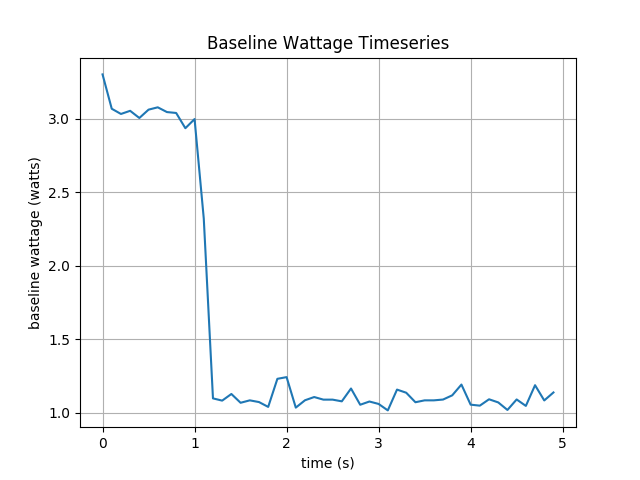

Values plotted in this chart, from the file beside it:
time, baseline wattage reading
0.0, 3.301
0.1, 3.067
0.2, 3.032
0.3, 3.053
0.4, 3.004
0.5, 3.061
0.6, 3.077
0.7, 3.044
0.8, 3.038
0.9, 2.935
1.0, 2.997
1.1, 2.32
1.2, 1.096
1.3, 1.081
1.4, 1.126
1.5, 1.066
1.6, 1.083
1.7, 1.071
1.8, 1.038
1.9, 1.229
2.0, 1.241
2.1, 1.033
2.2, 1.083
2.3, 1.105
2.4, 1.088
2.5, 1.088
2.6, 1.076
2.7, 1.163
2.8, 1.053
2.9, 1.075
3.0, 1.058
3.1, 1.014
3.2, 1.156
3.3, 1.135
3.4, 1.07
3.5, 1.083
3.6, 1.083
3.7, 1.088
3.8, 1.117
3.9, 1.19
4.0, 1.053
4.1, 1.047
4.2, 1.09
4.3, 1.069
4.4, 1.017
4.5, 1.089
4.6, 1.045
4.7, 1.186
4.8, 1.082
4.9, 1.136
